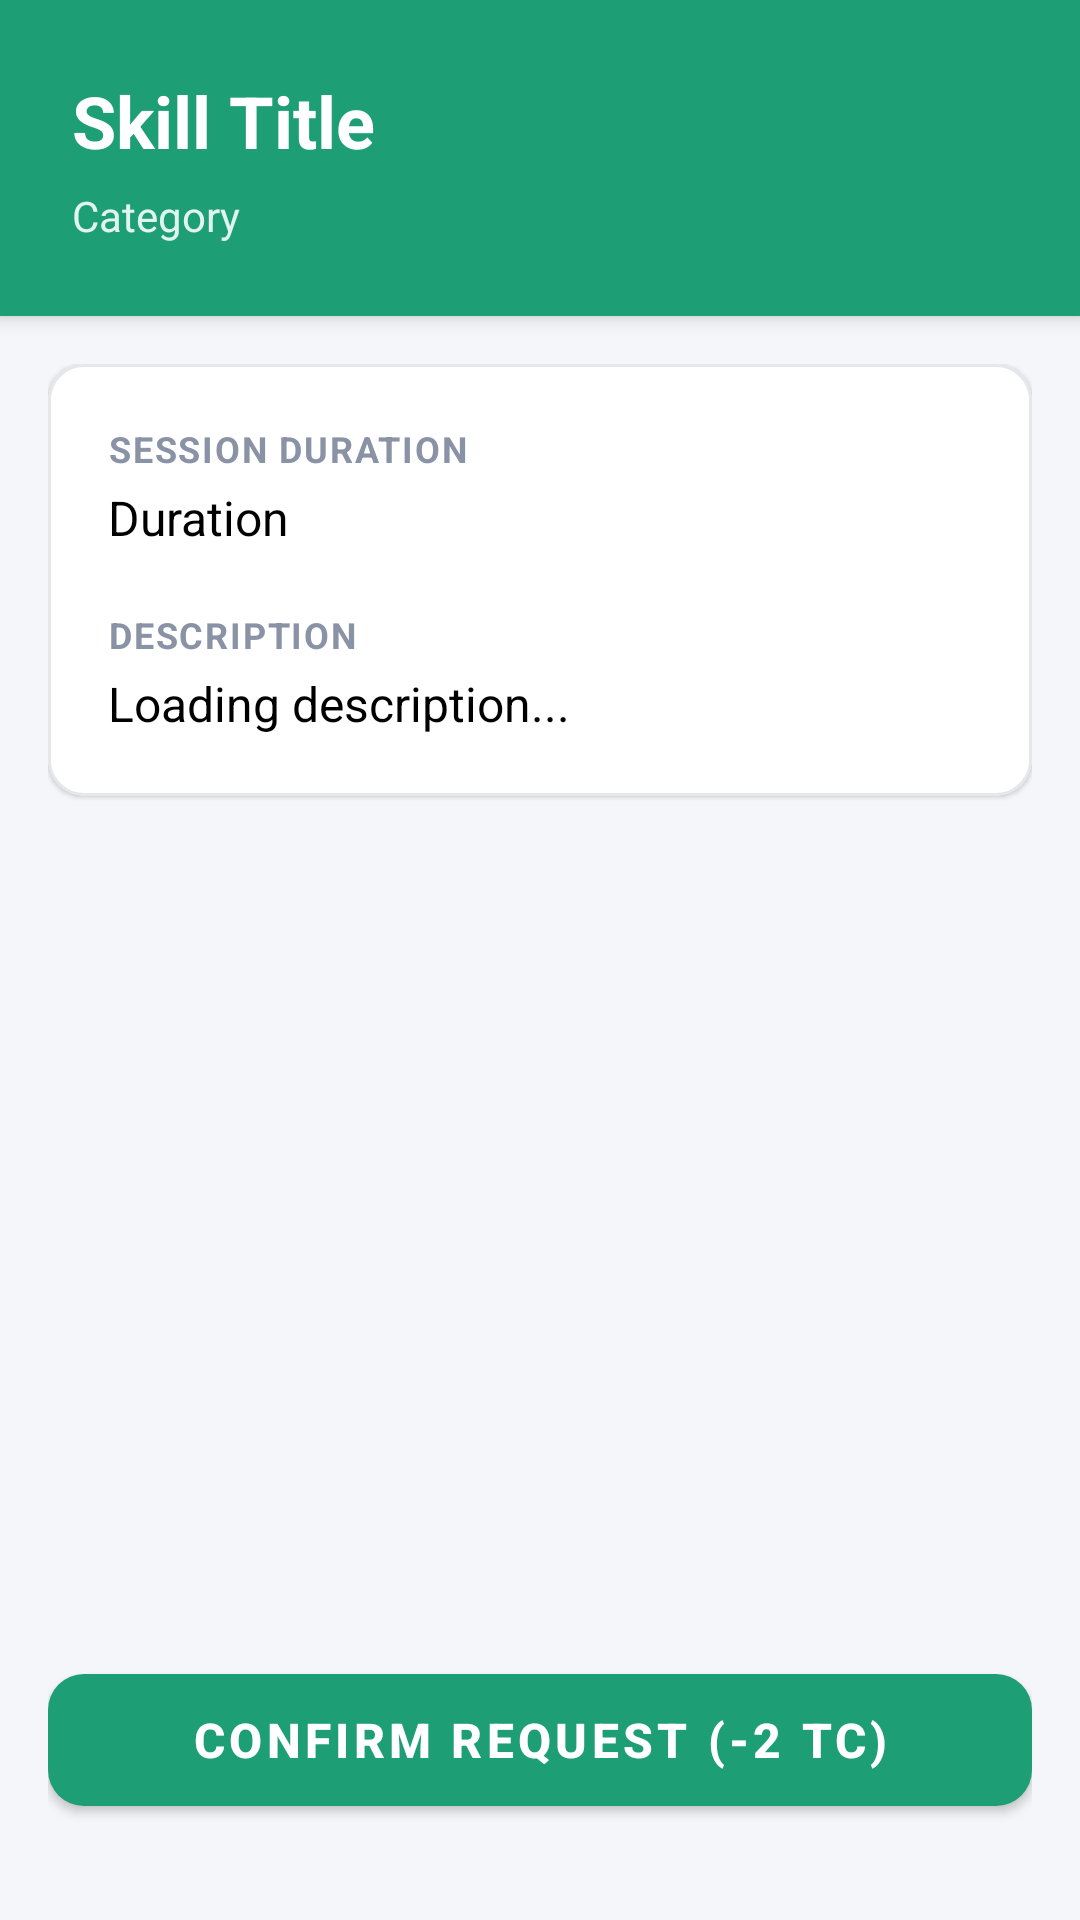

Layout XML and referenced resources for this Android screen:
<!-- AndroidManifest.xml: application theme Theme.SwapApp -->
<!-- res/layout/activity_skill_detail.xml -->
<?xml version="1.0" encoding="utf-8"?>
<LinearLayout xmlns:android="http://schemas.android.com/apk/res/android"
    xmlns:app="http://schemas.android.com/apk/res-auto"
    android:layout_width="match_parent"
    android:layout_height="match_parent"
    android:orientation="vertical"
    android:background="#F4F6F9">

    
    <LinearLayout
        android:layout_width="match_parent"
        android:layout_height="wrap_content"
        android:background="#1D9E75"
        android:padding="24dp"
        android:elevation="4dp"
        android:orientation="vertical">

        <TextView
            android:id="@+id/tvDetailTitle"
            android:layout_width="match_parent"
            android:layout_height="wrap_content"
            android:text="Skill Title"
            android:textColor="#FFFFFF"
            android:textSize="24sp"
            android:textStyle="bold" />

        <TextView
            android:id="@+id/tvDetailCategory"
            android:layout_width="match_parent"
            android:layout_height="wrap_content"
            android:text="Category"
            android:textColor="#E1F5EE"
            android:textSize="14sp"
            android:layout_marginTop="6dp"/>
    </LinearLayout>

    <ScrollView
        android:layout_width="match_parent"
        android:layout_height="match_parent"
        android:padding="16dp"
        android:fillViewport="true">

        <LinearLayout
            android:layout_width="match_parent"
            android:layout_height="wrap_content"
            android:orientation="vertical">

            <com.google.android.material.card.MaterialCardView
                android:layout_width="match_parent"
                android:layout_height="wrap_content"
                app:cardBackgroundColor="#FFFFFF"
                app:cardCornerRadius="12dp"
                app:cardElevation="1dp"
                app:strokeColor="#E5E7EB"
                app:strokeWidth="1dp"
                android:layout_marginBottom="24dp">

                <LinearLayout
                    android:layout_width="match_parent"
                    android:layout_height="wrap_content"
                    android:orientation="vertical"
                    android:padding="20dp">

                    <TextView
                        android:layout_width="wrap_content"
                        android:layout_height="wrap_content"
                        android:text="SESSION DURATION"
                        android:textColor="#8A92A6"
                        android:textSize="12sp"
                        android:letterSpacing="0.05"
                        android:textStyle="bold"/>

                    <TextView
                        android:id="@+id/tvDetailDuration"
                        android:layout_width="wrap_content"
                        android:layout_height="wrap_content"
                        android:text="Duration"
                        android:textColor="#000000"
                        android:textSize="16sp"
                        android:layout_marginTop="4dp"
                        android:layout_marginBottom="20dp"/>

                    <TextView
                        android:layout_width="wrap_content"
                        android:layout_height="wrap_content"
                        android:text="DESCRIPTION"
                        android:textColor="#8A92A6"
                        android:textSize="12sp"
                        android:letterSpacing="0.05"
                        android:textStyle="bold"/>

                    <TextView
                        android:id="@+id/tvDetailDescription"
                        android:layout_width="match_parent"
                        android:layout_height="wrap_content"
                        android:text="Loading description..."
                        android:textColor="#000000"
                        android:textSize="16sp"
                        android:layout_marginTop="4dp"
                        android:lineSpacingExtra="6dp"/>
                </LinearLayout>
            </com.google.android.material.card.MaterialCardView>

            
            <View
                android:layout_width="match_parent"
                android:layout_height="0dp"
                android:layout_weight="1"/>

            <com.google.android.material.button.MaterialButton
                android:id="@+id/btnConfirmRequest"
                android:layout_width="match_parent"
                android:layout_height="56dp"
                android:text="Confirm Request (-2 TC)"
                android:textSize="16sp"
                android:textStyle="bold"
                app:backgroundTint="#1D9E75"
                app:cornerRadius="12dp"
                android:layout_marginBottom="16dp"/>
        </LinearLayout>
    </ScrollView>
</LinearLayout>
<!-- resources referenced by this layout -->
<resources>
  <style name="Theme.SwapApp" parent="Theme.MaterialComponents.DayNight.NoActionBar">
          <item name="colorPrimary">@color/colorPrimary</item>
          <item name="colorPrimaryVariant">@color/colorPrimaryVariant</item>
          <item name="colorOnPrimary">@color/colorSurface</item>
          <item name="colorSecondary">@color/colorAccent</item>
          <item name="colorSecondaryVariant">@color/colorAccent</item>
          <item name="colorOnSecondary">@color/colorSurface</item>
      </style>
  <color name="colorPrimary">#1D9E75</color>
  <color name="colorPrimaryVariant">#0F6E56</color>
  <color name="colorSurface">#FFFFFF</color>
  <color name="colorAccent">#534AB7</color>
</resources>
